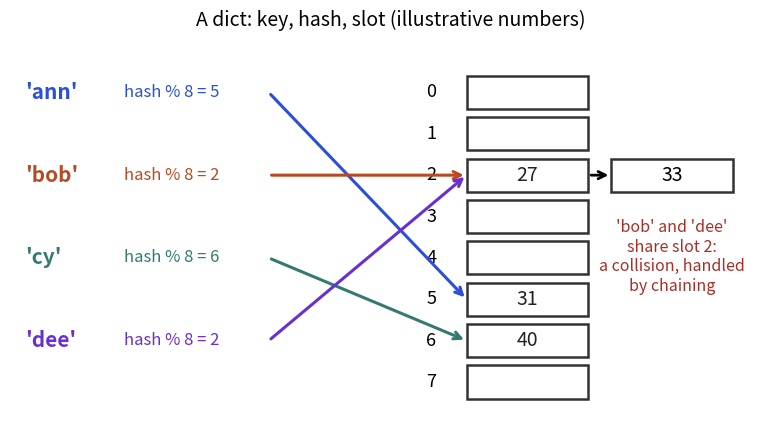

The script that saved this image:
import matplotlib
matplotlib.use("Agg")
import matplotlib.pyplot as plt
import numpy as np
B,O,T,R,P="#2b4fd6","#b84a22","#357a70","#aa2d26","#6a2fd0"
plt.rcParams.update({"font.size":13,"axes.titlesize":14,"axes.labelsize":13})
from matplotlib.patches import Rectangle
fig,ax=plt.subplots(figsize=(8,4.4))
ax.set_xlim(0,10);ax.set_ylim(-0.7,8.4);ax.axis("off")
keys=[("'ann'",5,B),("'bob'",2,O),("'cy'",6,T),("'dee'",2,P)]
for i in range(8):
    y=7-i
    ax.add_patch(Rectangle((6,y-0.4),1.6,0.8,fc="white",ec="#333",lw=1.8))
    ax.text(5.6,y,str(i),ha="right",va="center",fontsize=13)
vals={5:"31",2:"27",6:"40"}
for i,v in vals.items():
    ax.text(6.8,7-i,v,ha="center",va="center",fontsize=14,color="#222")
ax.add_patch(Rectangle((7.9,7-2-0.4),1.6,0.8,fc="white",ec="#333",lw=1.8))
ax.text(8.7,5,"33",ha="center",va="center",fontsize=14)
ax.annotate("",xy=(7.9,5),xytext=(7.6,5),arrowprops=dict(arrowstyle="->",lw=2))
for k,(name,slot,c) in enumerate(keys):
    y=7-k*2.0
    ax.text(0.2,y,name,fontsize=15,color=c,va="center",fontweight="bold")
    ax.text(1.5,y,"hash %% 8 = %d"%slot,fontsize=12,color=c,va="center")
    ax.annotate("",xy=(6,7-slot),xytext=(3.4,y),arrowprops=dict(arrowstyle="->",color=c,lw=2.2))
ax.text(8.7,2.2,"'bob' and 'dee'\nshare slot 2:\na collision, handled\nby chaining",ha="center",fontsize=11.5,color=R)
ax.set_title("A dict: key, hash, slot (illustrative numbers)")
fig.tight_layout();fig.savefig("dsa1_hash.png",dpi=110)
